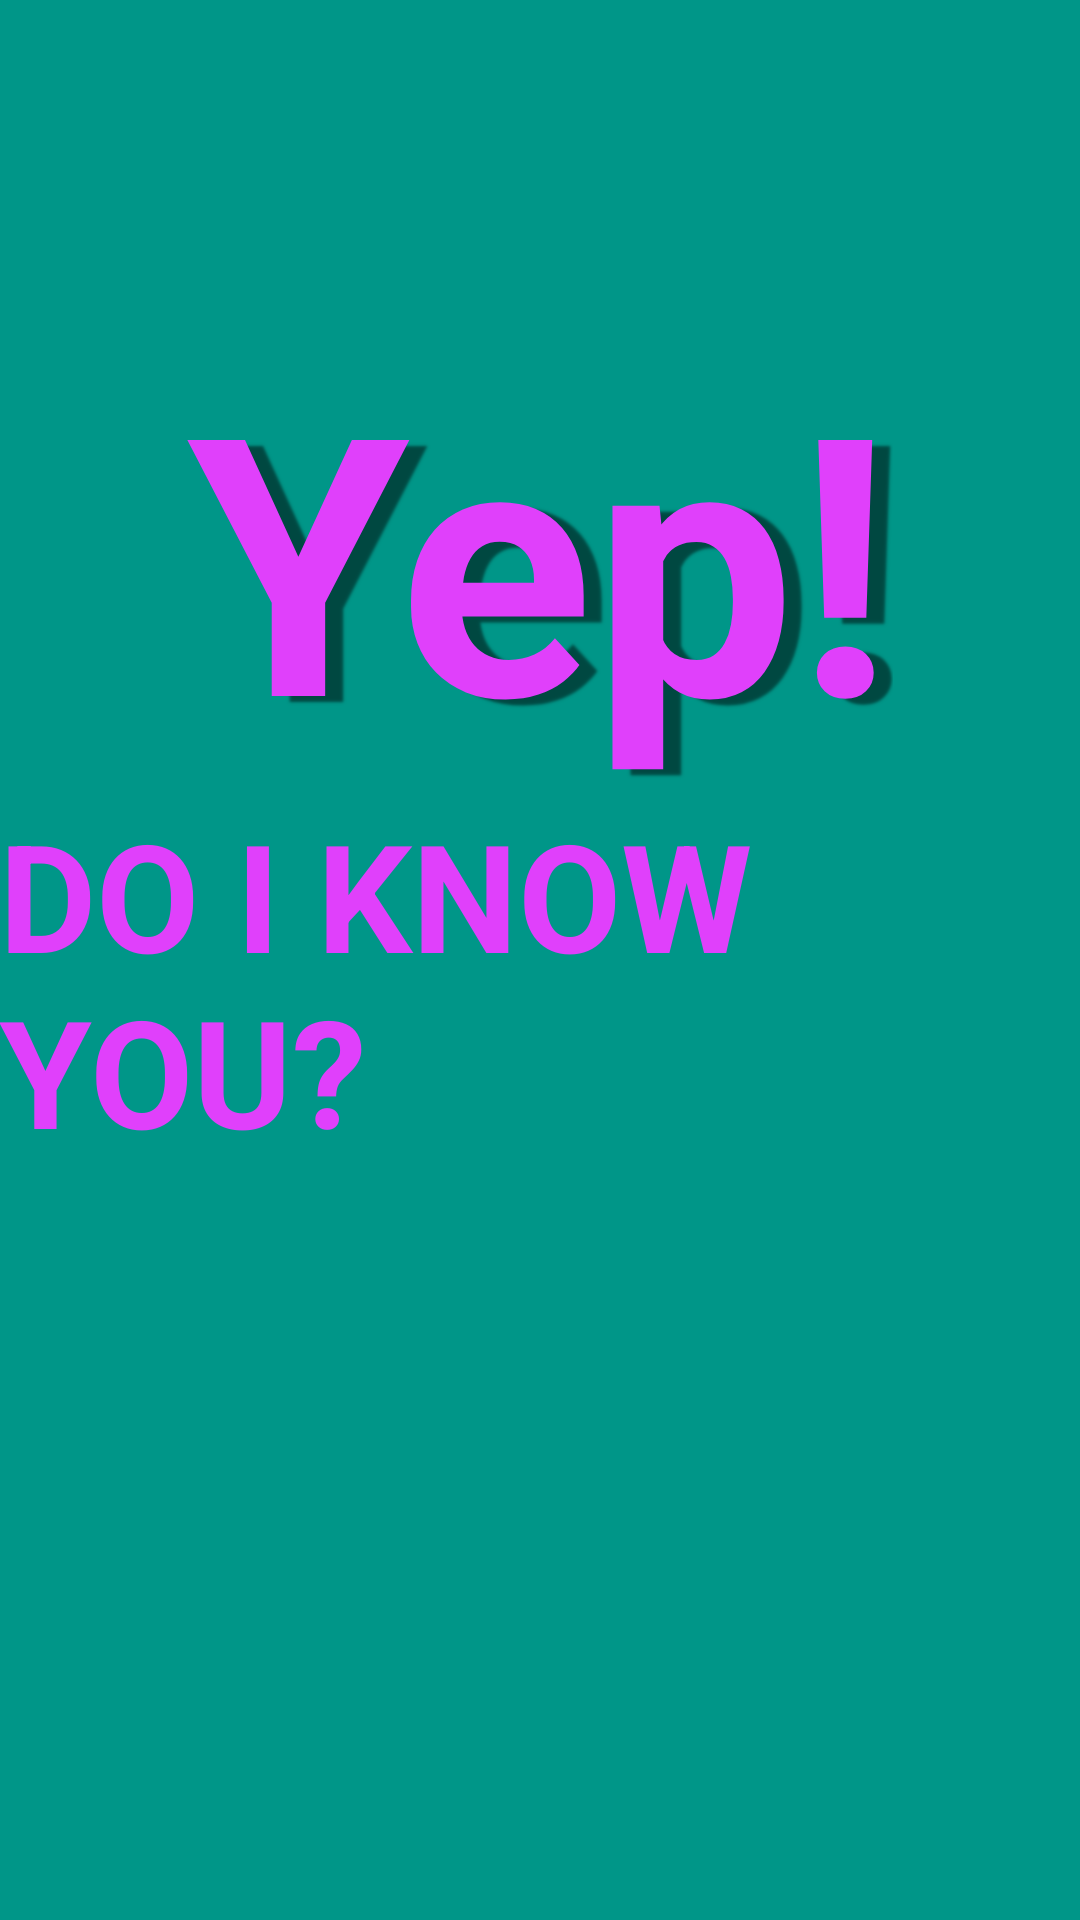

Reconstruct the res/layout file that produces this screen, plus the resources it refers to.
<!-- AndroidManifest.xml: application theme YepTheme -->
<!-- res/layout/activity_splash.xml -->
<RelativeLayout
    xmlns:android="http://schemas.android.com/apk/res/android"
    xmlns:tools="http://schemas.android.com/tools"
    android:layout_width="match_parent"
    android:layout_height="match_parent"
    android:paddingLeft="@dimen/activity_horizontal_margin"
    android:paddingRight="@dimen/activity_horizontal_margin"
    android:paddingTop="@dimen/activity_vertical_margin"
    android:paddingBottom="@dimen/activity_vertical_margin"
    android:background="@color/primary">

    <TextView
        android:text="@string/app_name"
        android:id="@+id/txtTitulo"
        android:textSize="120sp"
        android:layout_alignParentTop="true"
        android:layout_marginTop="105dp"
        android:shadowColor="#84000000"
        android:shadowDx="18"
        android:shadowDy="6"
        android:shadowRadius="1.8"
        style="@style/TextTitleStyle" />

    <TextView
        android:text="@string/txt_subtitulo"
        android:id="@+id/txtSubtitulo"
        android:textSize="50sp"
        android:layout_below="@+id/txtTitulo"
        style="@style/TextTitleStyle"/>
</RelativeLayout>
<!-- resources referenced by this layout -->
<resources>
  <color name="primary">#009688</color>
  <string name="app_name">Yep!</string>
  <string name="txt_subtitulo">DO I KNOW YOU?</string>
  <style name="TextTitleStyle">
          <item name="android:layout_width">wrap_content</item>
          <item name="android:layout_height">wrap_content</item>
          <item name="android:textColor">@color/accent</item>
          <item name="android:textStyle">bold</item>
          <item name="android:layout_centerHorizontal">true</item>
      </style>
  <style name="YepTheme" parent="Theme.AppCompat.Light.DarkActionBar">
          
          <item name="android:editTextBackground">@drawable/apptheme_edit_text_holo_light</item>
      </style>
  <color name="accent">#E040FB</color>
</resources>
